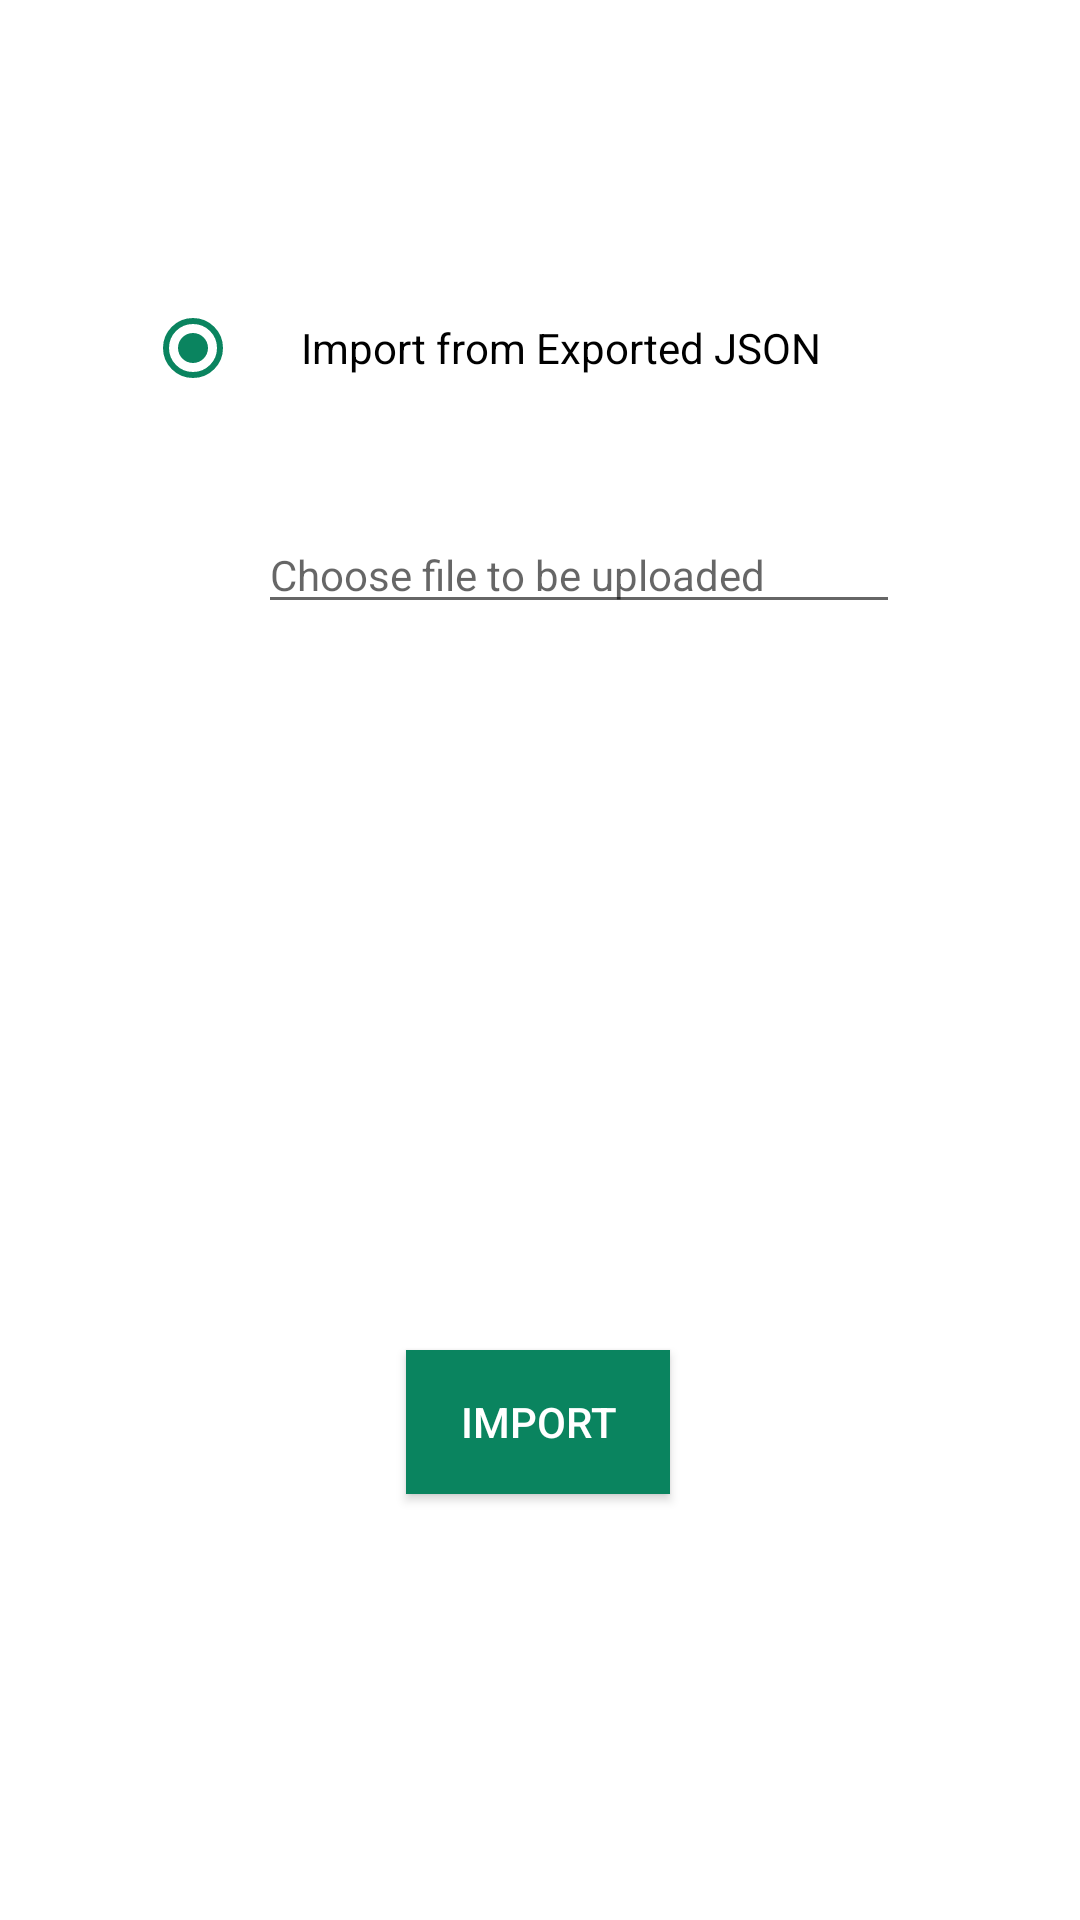

Write the Android layout XML for this screen, with the resource values it uses.
<!-- AndroidManifest.xml: application theme AppTheme -->
<!-- res/layout/fragment_from_file_import_contacts.xml -->
<?xml version="1.0" encoding="utf-8"?>
<androidx.constraintlayout.widget.ConstraintLayout xmlns:android="http://schemas.android.com/apk/res/android"
    xmlns:app="http://schemas.android.com/apk/res-auto"
    xmlns:tools="http://schemas.android.com/tools"
    android:layout_width="match_parent"
    android:layout_height="match_parent"
    tools:context=".FromFileImportContactsFragment">

    <RadioButton
        android:id="@+id/radio"
        android:layout_width="wrap_content"
        android:layout_height="wrap_content"
        android:layout_marginTop="100dp"
        android:buttonTint="@color/colorPrimary"
        android:checked="true"
        android:paddingStart="20dp"
        android:text="Import from Exported JSON"
        app:layout_constraintEnd_toEndOf="parent"
        app:layout_constraintHorizontal_bias="0.36"
        app:layout_constraintStart_toStartOf="parent"
        app:layout_constraintTop_toTopOf="parent" />

    <LinearLayout
        android:id="@+id/linearLayout2"
        android:layout_width="match_parent"
        android:layout_height="wrap_content"
        android:layout_marginStart="50dp"
        android:layout_marginTop="40dp"
        android:orientation="horizontal"
        app:layout_constraintEnd_toEndOf="parent"
        app:layout_constraintStart_toStartOf="parent"
        app:layout_constraintTop_toBottomOf="@+id/radio">

        <ImageButton
            android:id="@+id/choose_button"
            android:layout_width="wrap_content"
            android:layout_height="wrap_content"
            android:layout_gravity="center_vertical"
            android:layout_marginEnd="20dp"
            android:background="@drawable/rounded_button"
            android:padding="8dp"
            android:src="@drawable/ic_file_upload_black_24dp" />

        <EditText
            android:id="@+id/filename"
            android:layout_width="0dp"
            android:layout_height="wrap_content"
            android:layout_gravity="center_vertical"
            android:layout_marginEnd="60dp"
            android:layout_weight="1"
            android:ems="10"
            android:focusable="false"
            android:hint="Choose file to be uploaded"
            android:inputType="text"
            android:textSize="14sp" />

    </LinearLayout>

    <Button
        android:id="@+id/btn_upload"
        android:layout_width="wrap_content"
        android:layout_height="wrap_content"
        android:layout_marginTop="148dp"
        android:layout_marginBottom="48dp"
        android:background="@color/colorPrimary"
        android:text="Import"
        android:textColor="@color/white"
        app:layout_constraintBottom_toTopOf="@+id/progressBar"
        app:layout_constraintEnd_toEndOf="parent"
        app:layout_constraintHorizontal_bias="0.498"
        app:layout_constraintStart_toStartOf="parent"
        app:layout_constraintTop_toBottomOf="@+id/linearLayout2" />

    <ProgressBar
        android:id="@+id/progressBar"
        style="?android:attr/progressBarStyleHorizontal"
        android:layout_width="match_parent"
        android:layout_height="wrap_content"
        android:layout_marginBottom="48dp"
        android:paddingStart="20dp"
        android:paddingEnd="20dp"
        android:progress="45"
        android:visibility="gone"
        app:layout_constraintBottom_toBottomOf="parent"
        app:layout_constraintEnd_toEndOf="parent"
        app:layout_constraintStart_toStartOf="parent" />


</androidx.constraintlayout.widget.ConstraintLayout>
<!-- resources referenced by this layout -->
<resources>
  <color name="colorPrimary">#0A845F</color>
  <color name="white">#ffffff</color>
  <style name="AppTheme" parent="Theme.AppCompat.Light.NoActionBar">
          
          <item name="colorPrimary">@color/colorPrimary</item>
          <item name="colorPrimaryDark">@color/colorPrimaryDark</item>
          <item name="colorAccent">@color/colorPrimary</item>
          <item name="android:colorBackground">@color/white</item>
          <item name="android:windowActionBar">false</item>
          <item name="android:windowNoTitle">true</item>
          <item name="actionOverflowButtonStyle">@style/MyOverflowButtonStyle</item>
  
          <item name="android:homeAsUpIndicator">@drawable/ic_arrow_back</item>
          <item name="spinnerStyle">@style/MySpinnerStyle</item>
      </style>
  <color name="colorPrimaryDark">#00574B</color>
  <style name="MyOverflowButtonStyle" parent="Widget.AppCompat.ActionButton.Overflow">
          <item name="android:tint">@color/white</item>
      </style>
  <style name="MySpinnerStyle" parent="@android:style/Widget.Holo.Spinner">
          <item name="android:popupBackground">@color/white</item>
      </style>
</resources>
